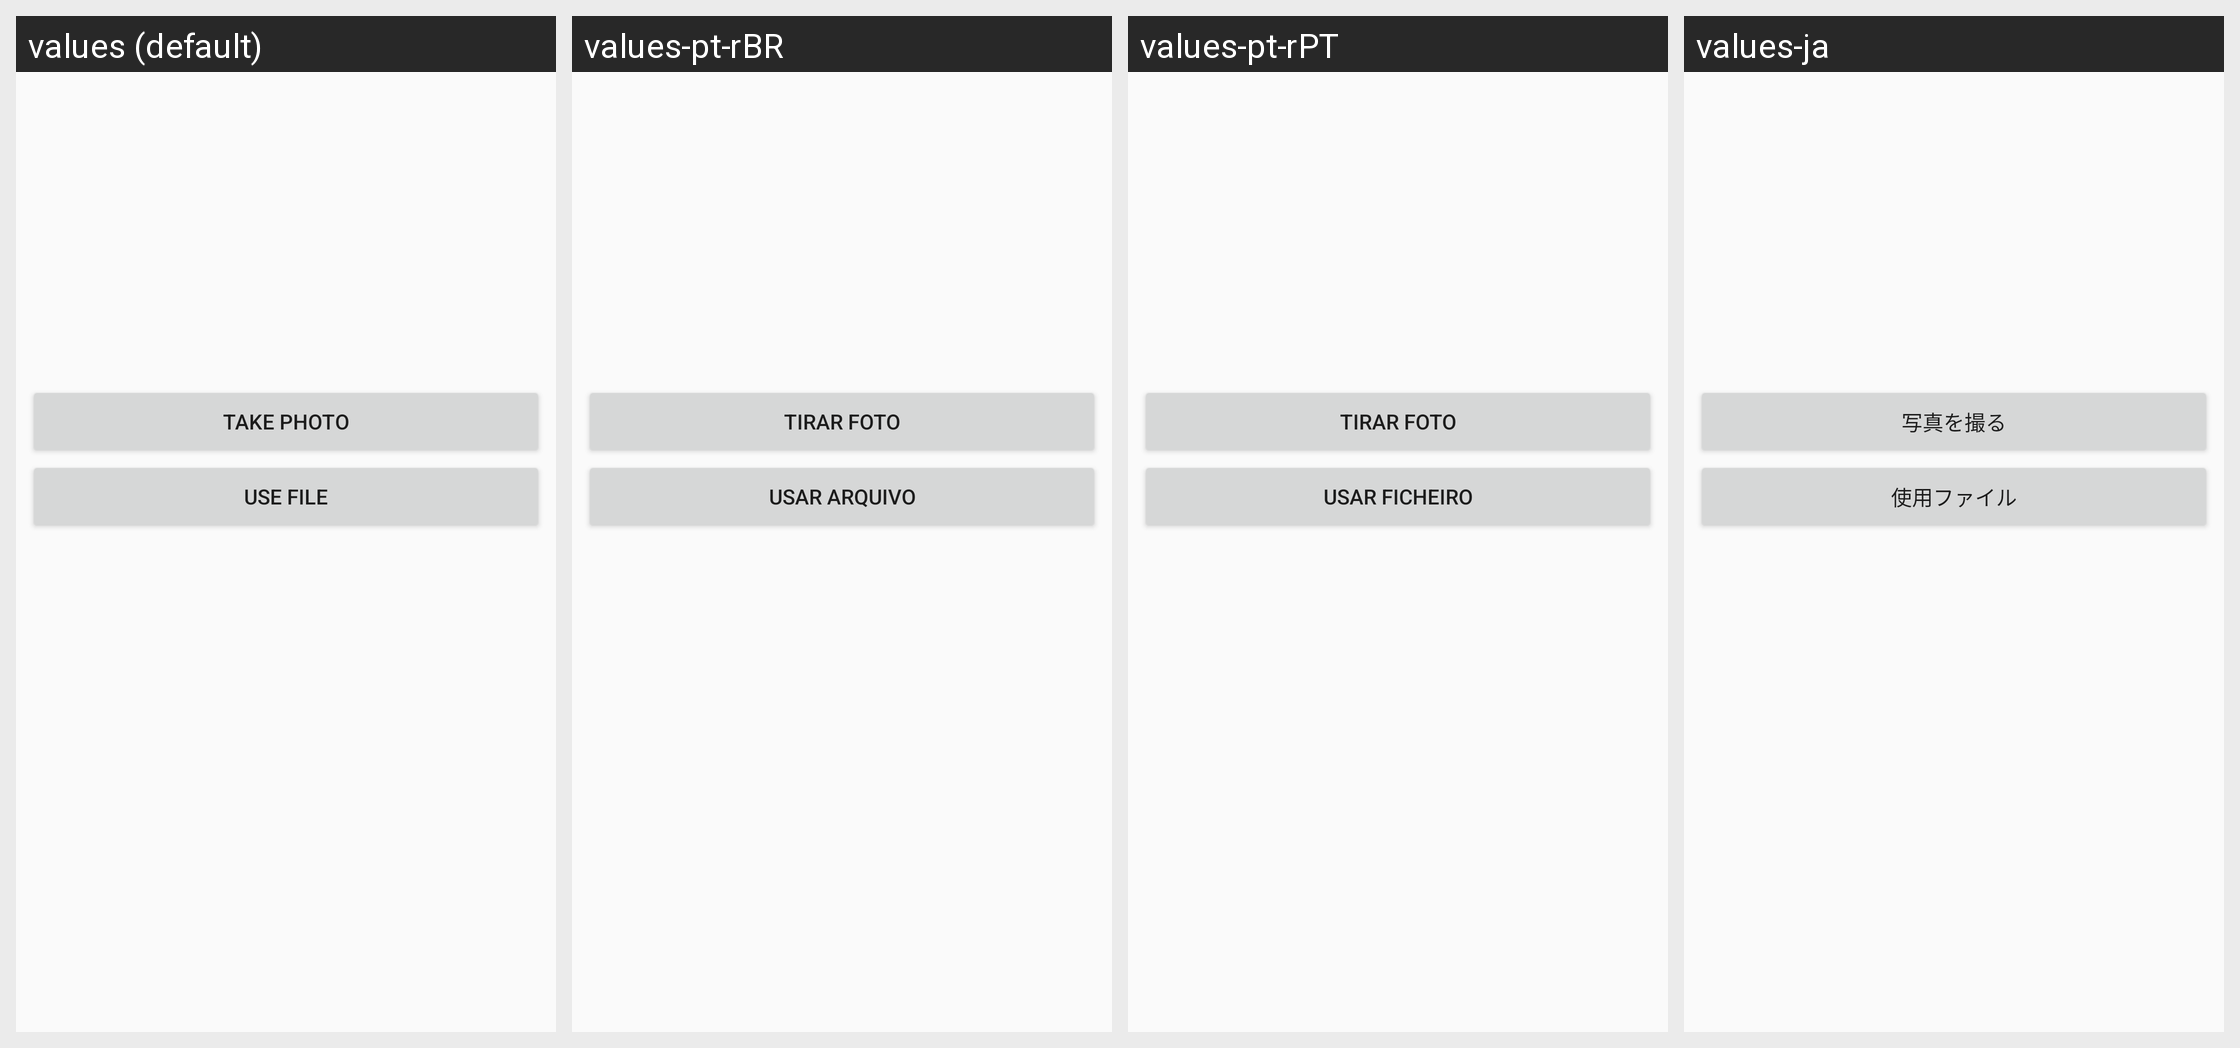

Here is an Android app screen in its default locale and in the app's own translations. Write out the translated-string differences for the strings that appear on this screen.
Android screen res/layout/dialog_avatar.xml rendered under 4 locales, left to right: values (default), values-pt-rBR, values-pt-rPT, values-ja. Device: Nexus 5 (rendered at 1080×1920; each locale shown at half size, 540×960, under a caption strip naming it); theme AntoxTheme.
Other locales in the repository, not shown: values-ar, values-bg, values-ca, values-cs, values-de, values-el, values-es, values-fa, values-fi, values-fr, values-hr, values-hu, values-it, values-ms, values-nb, values-nl, values-pl, values-pt, values-ru, values-sk, values-sq, values-sr, values-sv, values-tr, values-uk, values-zh-rCN.
Strings drawn on this screen, with the default value and each locale's value (text and hints the layout hard-codes, and strings that could not be matched under every locale, appear in the picture but are not listed):

dialog_avatar_take_photo
  values: Take Photo
  values-pt-rBR: Tirar Foto
  values-pt-rPT: Tirar foto
  values-ja: 写真を撮る

dialog_avatar_use_file
  values: Use File
  values-pt-rBR: Usar arquivo
  values-pt-rPT: Usar ficheiro
  values-ja: 使用ファイル
